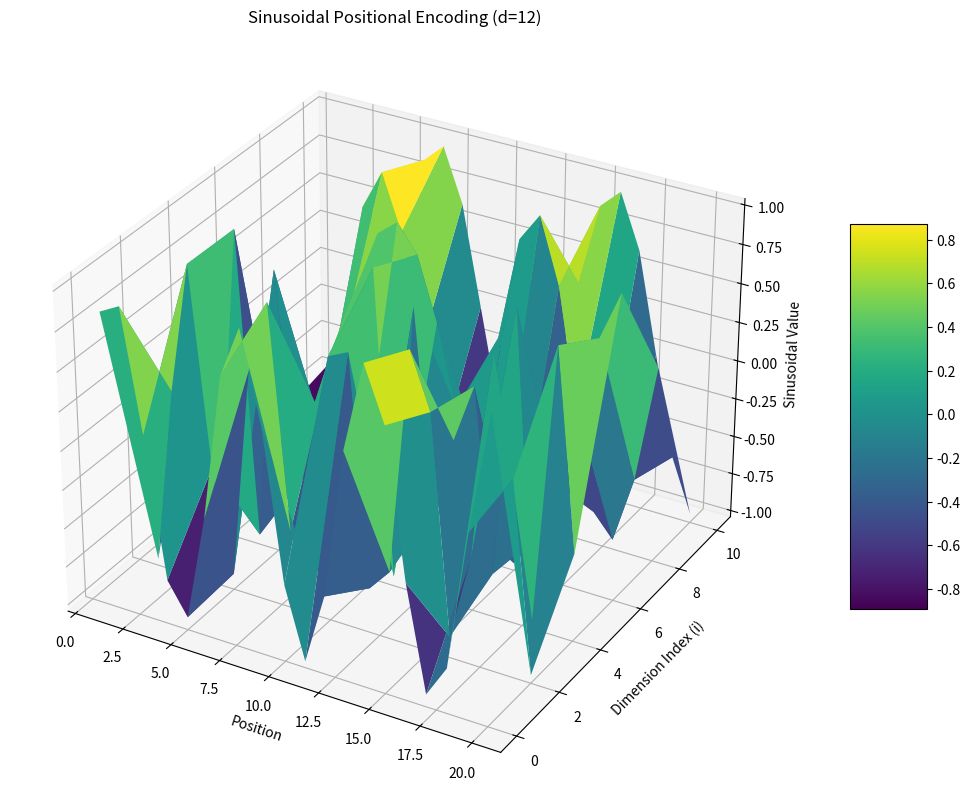

This chart was generated by the following Python code:
import numpy as np
import matplotlib.pyplot as plt
from mpl_toolkits.mplot3d import Axes3D


d = 12
positions = np.arange(1, 21)
dimensions = np.arange(0, d, 2)

# Create meshgrid for positions and dimensions
X, Y = np.meshgrid(positions, dimensions)

def rope_sinusoid(position, i, d):
    """Calculates the sinusoidal value for a given position and dimension."""
    exponent = -2 * (i // 2) / d
    theta = position / (10000 ** exponent)
    return np.sin(theta) if i % 2 == 0 else np.cos(theta)

# Calculate Z values for each position and dimension
Z = np.array([[rope_sinusoid(pos, i, d) for pos in positions] for i in dimensions])

# Create 3D plot
fig = plt.figure(figsize=(18, 10))
ax = fig.add_subplot(111, projection='3d')

# Plot the surface
surf = ax.plot_surface(X, Y, Z, cmap='viridis', edgecolor='none')

# Add colorbar
fig.colorbar(surf, shrink=0.5, aspect=5)

# Customize plot
ax.set_xlabel('Position')
ax.set_ylabel('Dimension Index (i)')
ax.set_zlabel('Sinusoidal Value')
ax.set_title(f"Sinusoidal Positional Encoding (d={d})")

plt.show()
